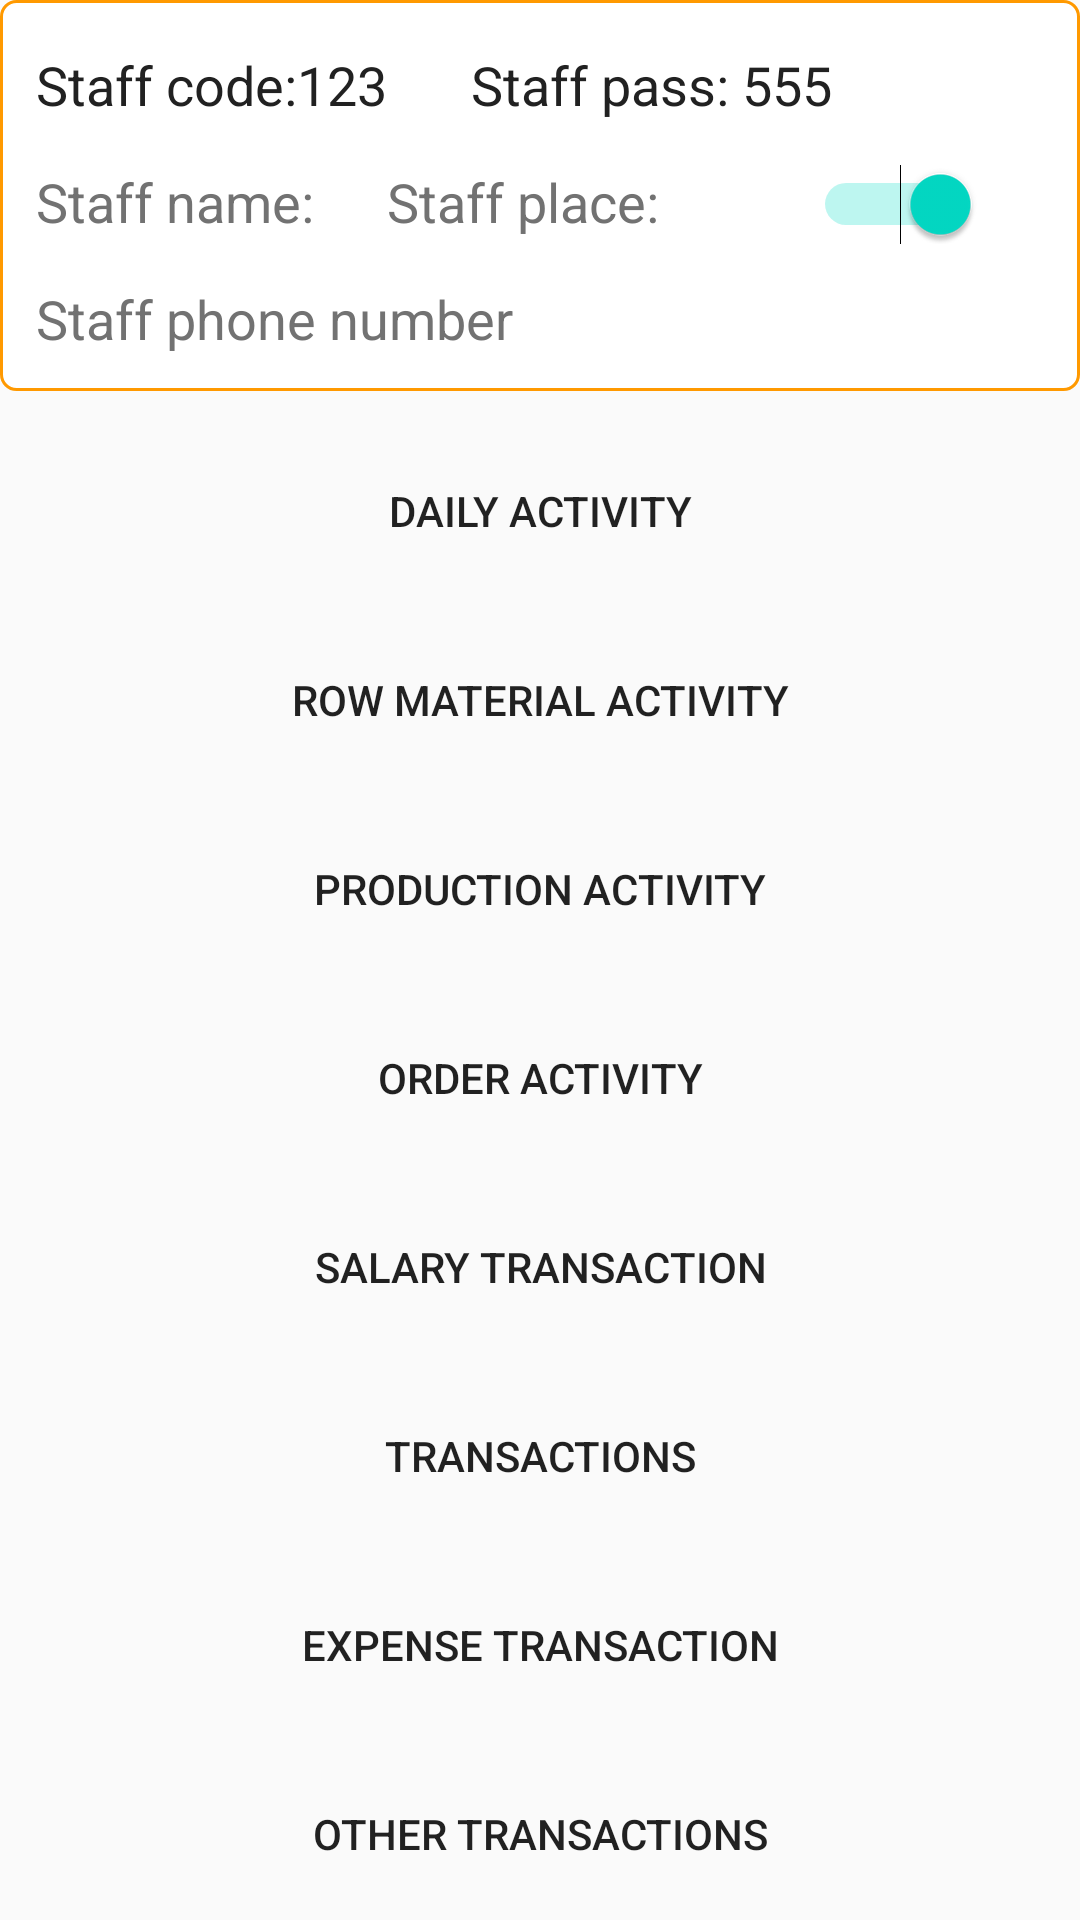

Android layout source for this screen:
<!-- AndroidManifest.xml: application theme AppTheme -->
<!-- res/layout/activity_staff_home.xml -->
<?xml version="1.0" encoding="utf-8"?>
<androidx.constraintlayout.widget.ConstraintLayout xmlns:android="http://schemas.android.com/apk/res/android"
xmlns:app="http://schemas.android.com/apk/res-auto"
xmlns:tools="http://schemas.android.com/tools"
android:layout_width="match_parent"
android:layout_height="match_parent"
android:layout_marginLeft="10dp"
android:layout_marginRight="10dp"
android:layout_marginTop="10dp"
android:orientation="horizontal"
tools:context=".StaffHome">

    <androidx.constraintlayout.widget.ConstraintLayout

        android:id="@+id/constraintLayout"
        android:layout_width="match_parent"
        android:layout_height="wrap_content"
        android:background="@drawable/_5dp_corner_oval_rectangle"
        android:gravity="center_vertical"
        android:orientation="horizontal"
        android:padding="12dp"
        app:layout_constraintEnd_toEndOf="parent"
        app:layout_constraintStart_toStartOf="parent"
        app:layout_constraintTop_toTopOf="parent">

        <TextView

            android:id="@+id/ownerCode"
            android:layout_width="163dp"
            android:layout_height="27dp"
            android:layout_marginTop="4dp"
            android:text="Staff code:123"
            android:textColor="#212121"
            android:textSize="18sp"
            app:layout_constraintEnd_toEndOf="parent"
            app:layout_constraintHorizontal_bias="0.0"
            app:layout_constraintStart_toStartOf="parent"
            app:layout_constraintTop_toTopOf="parent" />

        <TextView

            android:id="@+id/ownerPass"
            android:layout_width="168dp"
            android:layout_height="30dp"
            android:layout_marginTop="4dp"
            android:text="Staff pass: 555"
            android:textColor="#212121"
            android:textSize="18sp"
            app:layout_constraintEnd_toEndOf="parent"
            app:layout_constraintHorizontal_bias="0.863"
            app:layout_constraintStart_toStartOf="parent"
            app:layout_constraintTop_toTopOf="parent" />

        <Switch
            android:id="@+id/switch1"
            android:layout_width="wrap_content"
            android:layout_height="wrap_content"
            android:checked="true"
            android:switchMinWidth="56dp"
            android:text=""
            android:textOff="OFF"
            android:textOn="ON"
            app:layout_constraintBottom_toBottomOf="parent"
            app:layout_constraintEnd_toEndOf="parent"
            app:layout_constraintHorizontal_bias="0.925"
            app:layout_constraintStart_toStartOf="parent"
            app:layout_constraintTop_toTopOf="parent"
            app:layout_constraintVertical_bias="0.538" />

        <TextView

            android:id="@+id/ownerName"
            android:layout_width="123dp"
            android:layout_height="27dp"
            android:layout_marginTop="12dp"
            android:text="Staff name:"
            android:textColor="#727272"
            android:textSize="18sp"
            app:layout_constraintEnd_toEndOf="parent"
            app:layout_constraintHorizontal_bias="0.0"
            app:layout_constraintStart_toStartOf="parent"
            app:layout_constraintTop_toBottomOf="@+id/ownerCode" />

        <TextView

            android:id="@+id/ownerPlace"
            android:layout_width="123dp"
            android:layout_height="27dp"
            android:layout_marginTop="12dp"
            android:text="Staff place:"
            android:textColor="#727272"
            android:textSize="18sp"
            app:layout_constraintEnd_toEndOf="parent"
            app:layout_constraintHorizontal_bias="0.55"
            app:layout_constraintStart_toStartOf="parent"
            app:layout_constraintTop_toBottomOf="@+id/ownerCode" />

        <TextView

            android:id="@+id/textViewMinimumStock"
            android:layout_width="match_parent"
            android:layout_height="wrap_content"
            android:layout_marginTop="12dp"
            android:text="Staff phone number"
            android:textColor="#727272"
            android:textSize="18sp"
            app:layout_constraintEnd_toEndOf="parent"
            app:layout_constraintHorizontal_bias="0.64"
            app:layout_constraintStart_toStartOf="parent"
            app:layout_constraintTop_toBottomOf="@+id/ownerName" />

    </androidx.constraintlayout.widget.ConstraintLayout>

<Button
    android:id="@+id/button3"
    android:layout_width="match_parent"
    android:layout_height="48dp"
    android:layout_marginTop="16dp"
    android:background="@drawable/shape_button"
    android:text="Daily Activity"
    app:layout_constraintEnd_toEndOf="parent"
    app:layout_constraintStart_toStartOf="parent"
    app:layout_constraintTop_toBottomOf="@+id/constraintLayout" />

    <Button
        android:id="@+id/button2"
        android:layout_width="match_parent"
        android:layout_height="48dp"
        android:layout_marginTop="15dp"
        android:background="@drawable/shape_button"
        android:text="Row Material Activity"
        app:layout_constraintEnd_toEndOf="parent"
        app:layout_constraintHorizontal_bias="0.0"
        app:layout_constraintStart_toStartOf="parent"
        app:layout_constraintTop_toBottomOf="@+id/button3" />

    <Button
    android:id="@+id/button1"
    android:layout_width="match_parent"
    android:layout_height="48dp"
    android:layout_marginTop="15dp"
    android:background="@drawable/shape_button"
    android:text="Production Activity"
    app:layout_constraintEnd_toEndOf="parent"
    app:layout_constraintHorizontal_bias="0.0"
    app:layout_constraintStart_toStartOf="parent"
    app:layout_constraintTop_toBottomOf="@+id/button2" />

    <Button
        android:id="@+id/button4"
        android:layout_width="match_parent"
        android:layout_height="48dp"
        android:layout_marginTop="15dp"
        android:background="@drawable/shape_button"
        android:text="Order Activity"
        app:layout_constraintEnd_toEndOf="parent"
        app:layout_constraintHorizontal_bias="0.0"
        app:layout_constraintStart_toStartOf="parent"
        app:layout_constraintTop_toBottomOf="@+id/button1" />

    <Button
        android:id="@+id/button5"
        android:layout_width="match_parent"
        android:layout_height="48dp"
        android:layout_marginTop="15dp"
        android:background="@drawable/shape_button"
        android:text="Salary Transaction"
        app:layout_constraintEnd_toEndOf="parent"
        app:layout_constraintHorizontal_bias="0.0"
        app:layout_constraintStart_toStartOf="parent"
        app:layout_constraintTop_toBottomOf="@+id/button4" />

    <Button
        android:id="@+id/button6"
        android:layout_width="match_parent"
        android:layout_height="48dp"
        android:layout_marginTop="15dp"
        android:background="@drawable/shape_button"
        android:text="Transactions"
        app:layout_constraintEnd_toEndOf="parent"
        app:layout_constraintHorizontal_bias="0.0"
        app:layout_constraintStart_toStartOf="parent"
        app:layout_constraintTop_toBottomOf="@+id/button5" />

    <Button
        android:id="@+id/button7"
        android:layout_width="match_parent"
        android:layout_height="48dp"
        android:layout_marginTop="15dp"
        android:background="@drawable/shape_button"
        android:text="Expense Transaction"
        app:layout_constraintEnd_toEndOf="parent"
        app:layout_constraintHorizontal_bias="0.0"
        app:layout_constraintStart_toStartOf="parent"
        app:layout_constraintTop_toBottomOf="@+id/button6" />

    <Button
        android:id="@+id/button8"
        android:layout_width="match_parent"
        android:layout_height="48dp"
        android:layout_marginTop="15dp"
        android:background="@drawable/shape_button"
        android:text="Other Transactions"
        app:layout_constraintEnd_toEndOf="parent"
        app:layout_constraintHorizontal_bias="0.0"
        app:layout_constraintStart_toStartOf="parent"
        app:layout_constraintTop_toBottomOf="@+id/button7" />

</androidx.constraintlayout.widget.ConstraintLayout>
<!-- resources referenced by this layout -->
<resources>
  <!-- drawable _5dp_corner_oval_rectangle (drawable-v24) -->
  <?xml version="1.0" encoding="utf-8"?>
  <shape xmlns:android="http://schemas.android.com/apk/res/android">
  
      
      <solid android:color="#ffffff" />
  
      
      <stroke
          android:width="1dp"
          android:color="#ff9900" />
  
      
      <corners android:radius="5dp" />
  
  </shape>
  <style name="AppTheme" parent="Theme.AppCompat.Light.DarkActionBar">
          
          <item name="colorPrimary">@color/colorPrimary</item>
          <item name="colorPrimaryDark">@color/colorPrimaryDark</item>
          <item name="colorAccent">@color/colorAccent</item>
      </style>
  <color name="colorPrimary">#6200EE</color>
  <color name="colorPrimaryDark">#3700B3</color>
  <color name="colorAccent">#03DAC5</color>
</resources>
